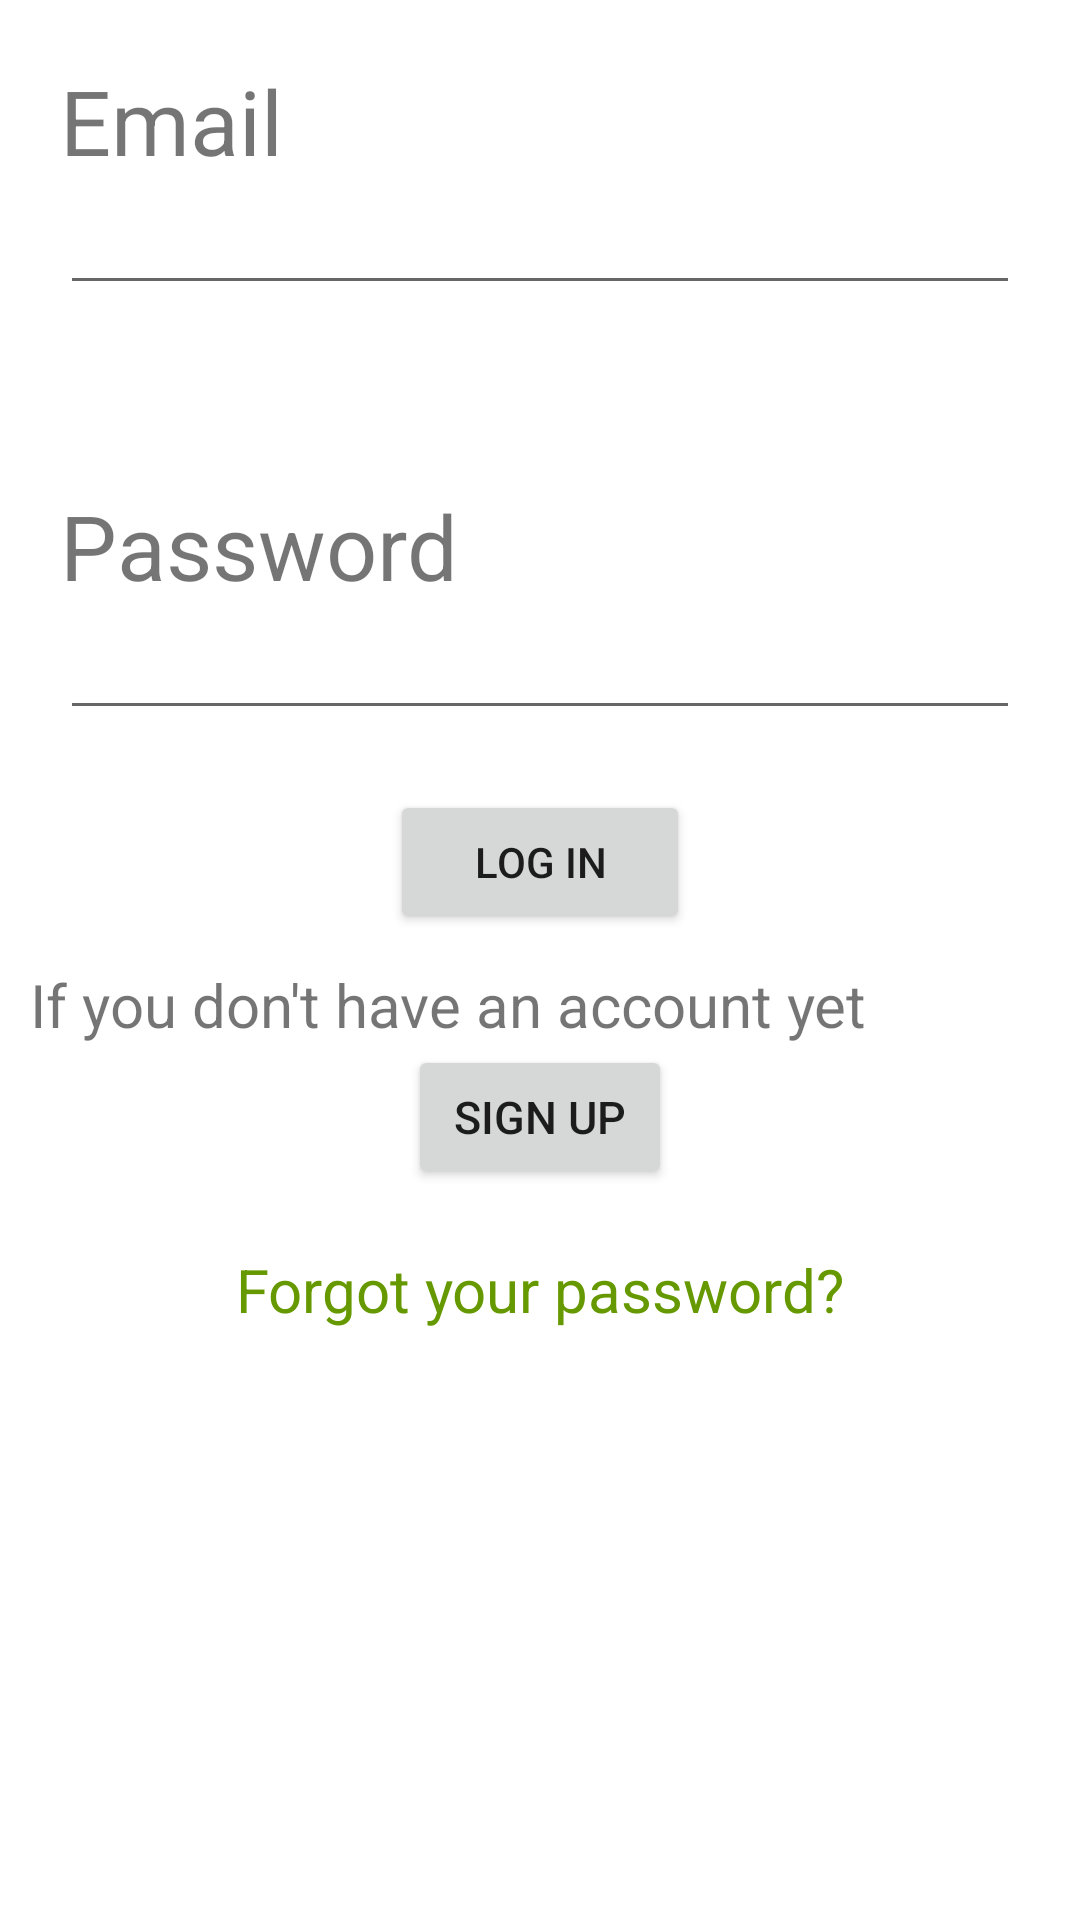

This screen was rendered from an Android layout file. Write that file and the resources it references.
<!-- AndroidManifest.xml: application theme Theme.ProjectAtestat -->
<!-- res/layout/activity_logindoctor.xml -->
<?xml version="1.0" encoding="utf-8"?>
<LinearLayout xmlns:android="http://schemas.android.com/apk/res/android"
    android:layout_width="match_parent"
    android:layout_height="match_parent"
    android:layout_gravity="center_horizontal"
    android:orientation="vertical">


    <LinearLayout
        android:layout_width="match_parent"
        android:layout_height="wrap_content"
        android:layout_marginBottom="20dp"
        android:orientation="vertical"
        android:padding="20dp">

        <TextView
            android:layout_width="match_parent"
            android:layout_height="wrap_content"
            android:text="Email"
            android:textSize="30sp" />

        <EditText
            android:layout_width="match_parent"
            android:layout_height="wrap_content"
            android:inputType="textEmailAddress" />
    </LinearLayout>

    <LinearLayout
        android:layout_width="match_parent"
        android:layout_height="wrap_content"
        android:orientation="vertical"
        android:padding="20dp">

        <TextView
            android:layout_width="wrap_content"
            android:layout_height="wrap_content"
            android:text="Password"
            android:textSize="30sp" />

        <EditText
            android:layout_width="match_parent"
            android:layout_height="wrap_content"
            android:inputType="textPassword" />
    </LinearLayout>


    <Button
        android:layout_width="100dp"
        android:layout_height="wrap_content"
        android:layout_gravity="center"
        android:text="Log in"
        android:onClick="goToFeedDoctorActivity" />

    <LinearLayout
        android:layout_width="match_parent"
        android:layout_height="wrap_content"
        android:orientation="vertical"
        android:padding="10sp">

        <TextView
            android:layout_width="wrap_content"
            android:layout_height="wrap_content"
            android:text="If you don't have an account yet"
            android:textSize="20sp" />

        <Button
            android:layout_width="wrap_content"
            android:layout_height="wrap_content"
            android:layout_gravity="center"
            android:text="Sign up"
            android:textSize="15sp"
            android:onClick="goToSignInDoctorActivity"/>
    </LinearLayout>



    <TextView
        android:layout_width="wrap_content"
        android:layout_height="wrap_content"
        android:layout_gravity="center"
        android:layout_marginTop="10dp"
        android:text="Forgot your password?"
        android:textSize="20dp"
        android:onClick="goToForgotPasswordActivity"
        android:textColor="@android:color/holo_green_dark"/>



</LinearLayout>
<!-- resources referenced by this layout -->
<resources>
  <style name="Theme.ProjectAtestat" parent="Theme.MaterialComponents.DayNight.DarkActionBar">
          
          <item name="colorPrimary">@color/purple_500</item>
          <item name="colorPrimaryVariant">@color/purple_700</item>
          <item name="colorOnPrimary">@color/white</item>
          
          <item name="colorSecondary">@color/teal_200</item>
          <item name="colorSecondaryVariant">@color/teal_700</item>
          <item name="colorOnSecondary">@color/black</item>
          
          <item name="android:statusBarColor" tools:targetApi="l">?attr/colorPrimaryVariant</item>
          
      </style>
  <!-- not gathered from this repository: default colours our renderer supplied (Android Studio template values) -->
  <color name="purple_500">#FF6200EE</color>
  <color name="purple_700">#FF3700B3</color>
  <color name="teal_200">#FF03DAC5</color>
  <color name="teal_700">#FF018786</color>
  <color name="black">#FF000000</color>
  <color name="white">#FFFFFFFF</color>
</resources>
